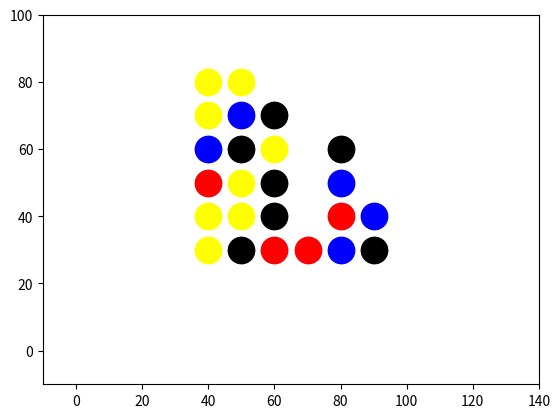

The matplotlib source for this figure:
from matplotlib import artist
import matplotlib.pyplot as plt
import matplotlib.animation as animation
import copy

'''
功    能 : 消消乐实验回溯法图形演示
输    入 : m*n的矩阵，mat[i][j] 表示 (i,j) 位置的颜色
输    出 : 图形颜色结果（包含回溯过程）
'''

'''
sample input: 
样例输入:
3 3 4 3 1 2 3 
3 2 3 3 3 2 3 
2 4 3 4 3 1 1
1 3 4 3 4 4 3
3 3 1 1 3 1 1
3 4 3 3 4 3 3
1 4 4 3 3 2 3
'''

colors = ['white', 'red', 'blue', 'yellow', 'black']
k, m, n, x = 4, 6, 6, 3 ## m, n are wide -1 
artists = []

'''
function  : getCir 得到所有圆的artist对象
param mat : 棋盘数组
return    : 所有圆的artist对象(list[])
'''


def getCir(mat):
    fr = []
    for i in range(m):
        for j in range(n):
            fr += plt.plot(j * 10 + 40, 80 - i * 10, "o", color=colors[mat[i][j]], markersize=19)
    return fr


# 绝对值
def iabs(x):
    if x < 0:
        return -x
    return x


# 打印矩阵
def printm(mat):
    for i in range(m):
        for j in range(n):
            print(mat[i][j], ' ', end='')
        print()
    print()


# 根据坐标在frame帧上绘制矩形
def getRectangle(frame, x1, y1, x2, y2, c):
    frame += plt.plot([x1, x2], [y1, y1], color=c)
    frame += plt.plot([x1, x2], [y2, y2], color=c)
    frame += plt.plot([x1, x1], [y1, y2], color=c)
    frame += plt.plot([x2, x2], [y1, y2], color=c)
    return frame


'''
function  : erase 消去方块并且使方块下落
param mat : 棋盘数组的引用
return    : 消去后增加的得分
'''


def erase(mat,color):
    cnt3, cnt4, cnt5 = 0, 0, 0
    # 计算3，4，5的连续块个数
    ## idea: if mat duplicate and mat == typical colors then we will add a combo reward
    color_b=0
    botom_b=0
    for i in range(m): ## hang 
        for j in range(n): ## lie 
            botom_b= 1*i
            if mat[i][j]==color:
                print('bonus color',mat[i][j])
                color_b+=1
            if i + 2 < m and mat[i][j] != 0:
                if (iabs(mat[i][j]) == iabs(mat[i + 1][j]) and
                        iabs(mat[i + 1][j]) == iabs(mat[i + 2][j])):
                    mat[i][j] = -iabs(mat[i][j])
                    mat[i + 1][j] = -iabs(mat[i][j])
                    mat[i + 2][j] = -iabs(mat[i][j])
                    cnt3 += 1  ## we can add the combo reward here
            if j + 2 < n and mat[i][j] != 0:
                if (iabs(mat[i][j]) == iabs(mat[i][j + 1]) and
                        iabs(mat[i][j + 1]) == iabs(mat[i][j + 2])):
                    mat[i][j] = -iabs(mat[i][j])
                    mat[i][j + 1] = -iabs(mat[i][j])
                    mat[i][j + 2] = -iabs(mat[i][j])
                    cnt3 += 1
            if i + 3 < m and mat[i][j] != 0:
                if (iabs(mat[i][j]) == iabs(mat[i + 1][j]) and
                        iabs(mat[i + 1][j]) == iabs(mat[i + 2][j]) and
                        iabs(mat[i + 2][j]) == iabs(mat[i + 3][j])):
                    mat[i][j] = -iabs(mat[i][j])
                    mat[i + 1][j] = -iabs(mat[i][j])
                    mat[i + 2][j] = -iabs(mat[i][j])
                    mat[i + 3][j] = -iabs(mat[i][j])
                    cnt4 += 1
            if j + 3 < n and mat[i][j] != 0:
                if (iabs(mat[i][j]) == iabs(mat[i][j + 1]) and
                        iabs(mat[i][j + 1]) == iabs(mat[i][j + 2]) and
                        iabs(mat[i][j + 2]) == iabs(mat[i][j + 3])):
                    mat[i][j] = -iabs(mat[i][j])
                    mat[i][j + 1] = -iabs(mat[i][j])
                    mat[i][j + 2] = -iabs(mat[i][j])
                    mat[i][j + 3] = -iabs(mat[i][j])
                    cnt4 += 1
            if i + 4 < m and mat[i][j] != 0:
                if (iabs(mat[i][j]) == iabs(mat[i + 1][j]) and
                        iabs(mat[i + 1][j]) == iabs(mat[i + 2][j]) and
                        iabs(mat[i + 2][j]) == iabs(mat[i + 3][j]) and
                        iabs(mat[i + 3][j]) == iabs(mat[i + 4][j])):
                    mat[i][j] = -iabs(mat[i][j])
                    mat[i + 1][j] = -iabs(mat[i][j])
                    mat[i + 2][j] = -iabs(mat[i][j])
                    mat[i + 3][j] = -iabs(mat[i][j])
                    mat[i + 4][j] = -iabs(mat[i][j])
                    cnt5 += 1
            if j + 4 < n and mat[i][j] != 0:
                if (iabs(mat[i][j]) == iabs(mat[i][j + 1]) and
                        iabs(mat[i][j + 1]) == iabs(mat[i][j + 2]) and
                        iabs(mat[i][j + 2]) == iabs(mat[i][j + 3]) and
                        iabs(mat[i][j + 3]) == iabs(mat[i][j + 4])):
                    mat[i][j] = -iabs(mat[i][j])
                    mat[i][j + 1] = -iabs(mat[i][j])
                    mat[i][j + 2] = -iabs(mat[i][j])
                    mat[i][j + 3] = -iabs(mat[i][j])
                    mat[i][j + 4] = -iabs(mat[i][j])
                    cnt5 += 1
    # 方块下落
    for j in range(n):
        st = m - 1
        while st >= 0 and mat[st][j] > 0:
            st -= 1
        ed = st
        while ed >= 0 and mat[ed][j] <= 0:
            ed -= 1
        delta = st - ed
        for i in range(ed, -1, -1):
            mat[i + delta][j] = mat[i][j]
            mat[i][j] = 0
    for i in range(m):
        for j in range(n):
            if mat[i][j] < 0:
                mat[i][j] = 0
    # 消去重复的计数
    cnt4 -= 2 * cnt5
    cnt3 -= (3 * cnt5 + 2 * cnt4)
    if cnt3 + cnt4 * 4 + cnt5 * 10 == 0:
        return 0
    return cnt3 + cnt4 * 4 + cnt5 * 10 + botom_b + color_b+erase(mat,color) ## why 4 and 10? seems arbitrary 


'''
function   : dfs_tpk
param mat  : 消消乐棋盘矩阵 
param step : 当前递归树的深度
param sum  : 当前得分和
param tpk  : 选取前 tpk 大的分支进行递归
return     : ----
'''


def dfs_tpk(mat, step, sum, tpk,color):
    if step == 0:
        return
    seq = []
    # 消去检测，获得所有分支
    for i in range(m): ## m is how depth is the rectrangle
        for j in range(n):
            if i + 1 < m and mat[i][j] > 0 and mat[i + 1][j] > 0:
                # print(mat[i][j])
                a = copy.deepcopy(mat)
                a[i][j], a[i + 1][j] = a[i + 1][j], a[i][j] ## why?
                res = erase(a,color)
                if res > 0:
                    seq.append([res, i, j, i + 1, j])
            if j + 1 < n and mat[i][j] > 0 and mat[i][j + 1] > 0:
                a = copy.deepcopy(mat)
                a[i][j], a[i][j + 1] = a[i][j + 1], a[i][j]
                res = erase(a,color)
                if res > 0:
                    seq.append([res, i, j, i, j + 1])
    # print('seq',seq)
    # 按照得分排序
    for i in range(seq.__len__()):
        for j in range(seq.__len__() - 1):
            if seq[j][0] < seq[j + 1][0]:
                seq[j], seq[j + 1] = seq[j + 1], seq[j]
    # 递归tpk大的分支
    for i in range(min(seq.__len__(), tpk)):
        a = copy.deepcopy(mat)
        artists.append(getCir(a))
        # 打印矩形框同时打印方块们
        x1, y1, x2, y2 = seq[i][1], seq[i][2], seq[i][3], seq[i][4]
        x1, x2 = min(x1, x2), max(x1, x2)
        y1, y2 = min(y1, y2), max(y1, y2)
        y1 -= 0.5
        y2 += 0.5
        x1 -= 0.5
        x2 += 0.5
        artists.append(getRectangle(getCir(a), y1 * 10 + 40, 80 - x1 * 10, y2 * 10 + 40, 80 - x2 * 10, 'red'))
        a[seq[i][1]][seq[i][2]], a[seq[i][3]][seq[i][4]] = a[seq[i][3]][seq[i][4]], a[seq[i][1]][seq[i][2]]
        artists.append(getRectangle(getCir(a), y1 * 10 + 40, 80 - x1 * 10, y2 * 10 + 40, 80 - x2 * 10, 'blue'))
        # 消除方块，递归
        res = erase(a,color)
        ## the res score is used to decide how to erase
        dfs_tpk(a, step - 1, sum + res, tpk,color)
        # print('score',sum+res) ## what is the meaning of score?
        # print('juzhen',a)
        # print('step', step-1)
        # 回溯打印
        artists.append(getCir(a))


if __name__ == '__main__':

    # mat = []
    # for i in range(m):
    #     mat.append(list(map(int, input().split(" "))))
    ## change new format of input

    mat=[[3, 3, 4, 3, 4, 2, 1], [3, 2, 3, 3, 2, 1, 2], [2, 4, 3, 4, 3, 3, 1], [1, 3, 4, 3, 1, 1, 5], [3, 3, 1, 1, 2, 1, 2], [3, 4, 3, 3, 3, 4, 2], [1, 4, 4, 3, 2, 2, 3]]  
    '''
    for i in range(m):
        for j in range(n):
            print(mat[i][j], end='')
        print()
    '''
    color=2
    fig = plt.figure()
    plt.xlim(-10, 140)
    plt.ylim(-10, 100)

    dfs_tpk(mat, 8, 0, 3,color) ## if it is very deep the program will stuck

    ain = animation.ArtistAnimation(fig=fig, artists=artists, interval=1000)
    plt.show()
    ain.save(f'demo{color}.gif', fps=2)
